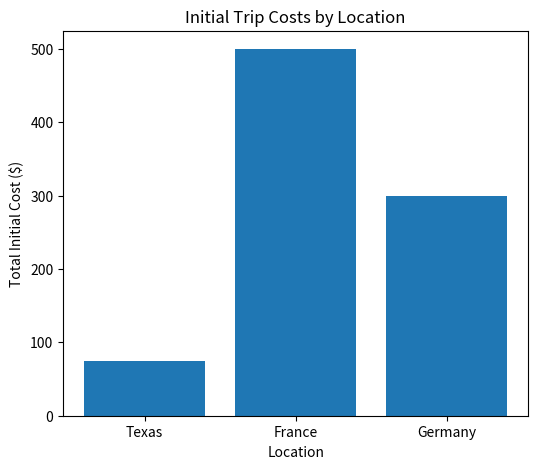

The matplotlib source for this figure:
# -*- coding: utf-8 -*-
"""
Created on Wed Jun 19 01:32:08 2024

[redacted]

This code is to reduce the need of an excel sheet in the 
initial decision on where to take a vacation.

You will be able to input the date, location, flight costs, and hotel costs.

If you are able to stay with a friend or have free lodging already then input
$0

"""
import matplotlib.pyplot as plt

class DecidingOnAVacationLocationBasedOnPrice:

    def __init__(self):
        self.Trips = []
        
    def add_trip(self, date, location, flight_cost, hotel_cost):
        trip_details = {
            "date": date,
            "location": location,
            "flight_cost": flight_cost,
            "hotel_cost": hotel_cost,
            "total_initial_cost": flight_cost + hotel_cost
        }
        self.Trips.append(trip_details)
        
    def show_trip_costs(self):
        locations = [trip["location"] for trip in self.Trips]
        costs = [trip["total_initial_cost"] for trip in self.Trips]

        plt.figure(figsize=(6, 5))
        plt.bar(locations, costs)
        plt.xlabel('Location')
        plt.ylabel('Total Initial Cost ($)')
        plt.title('Initial Trip Costs by Location')
        plt.show()

#Call the Class
vacation_decider = DecidingOnAVacationLocationBasedOnPrice()

# Add trips or Modify Trips Here
vacation_decider.add_trip("2024-07-01 - 2024-07-10 ", "Texas", 75, 0)
vacation_decider.add_trip("2024-08-15 - 2024-08-20", "France", 300, 200)
vacation_decider.add_trip("2024-09-10 - 2024-09-14", "Germany", 200, 100)

# Show trip costs
vacation_decider.show_trip_costs()